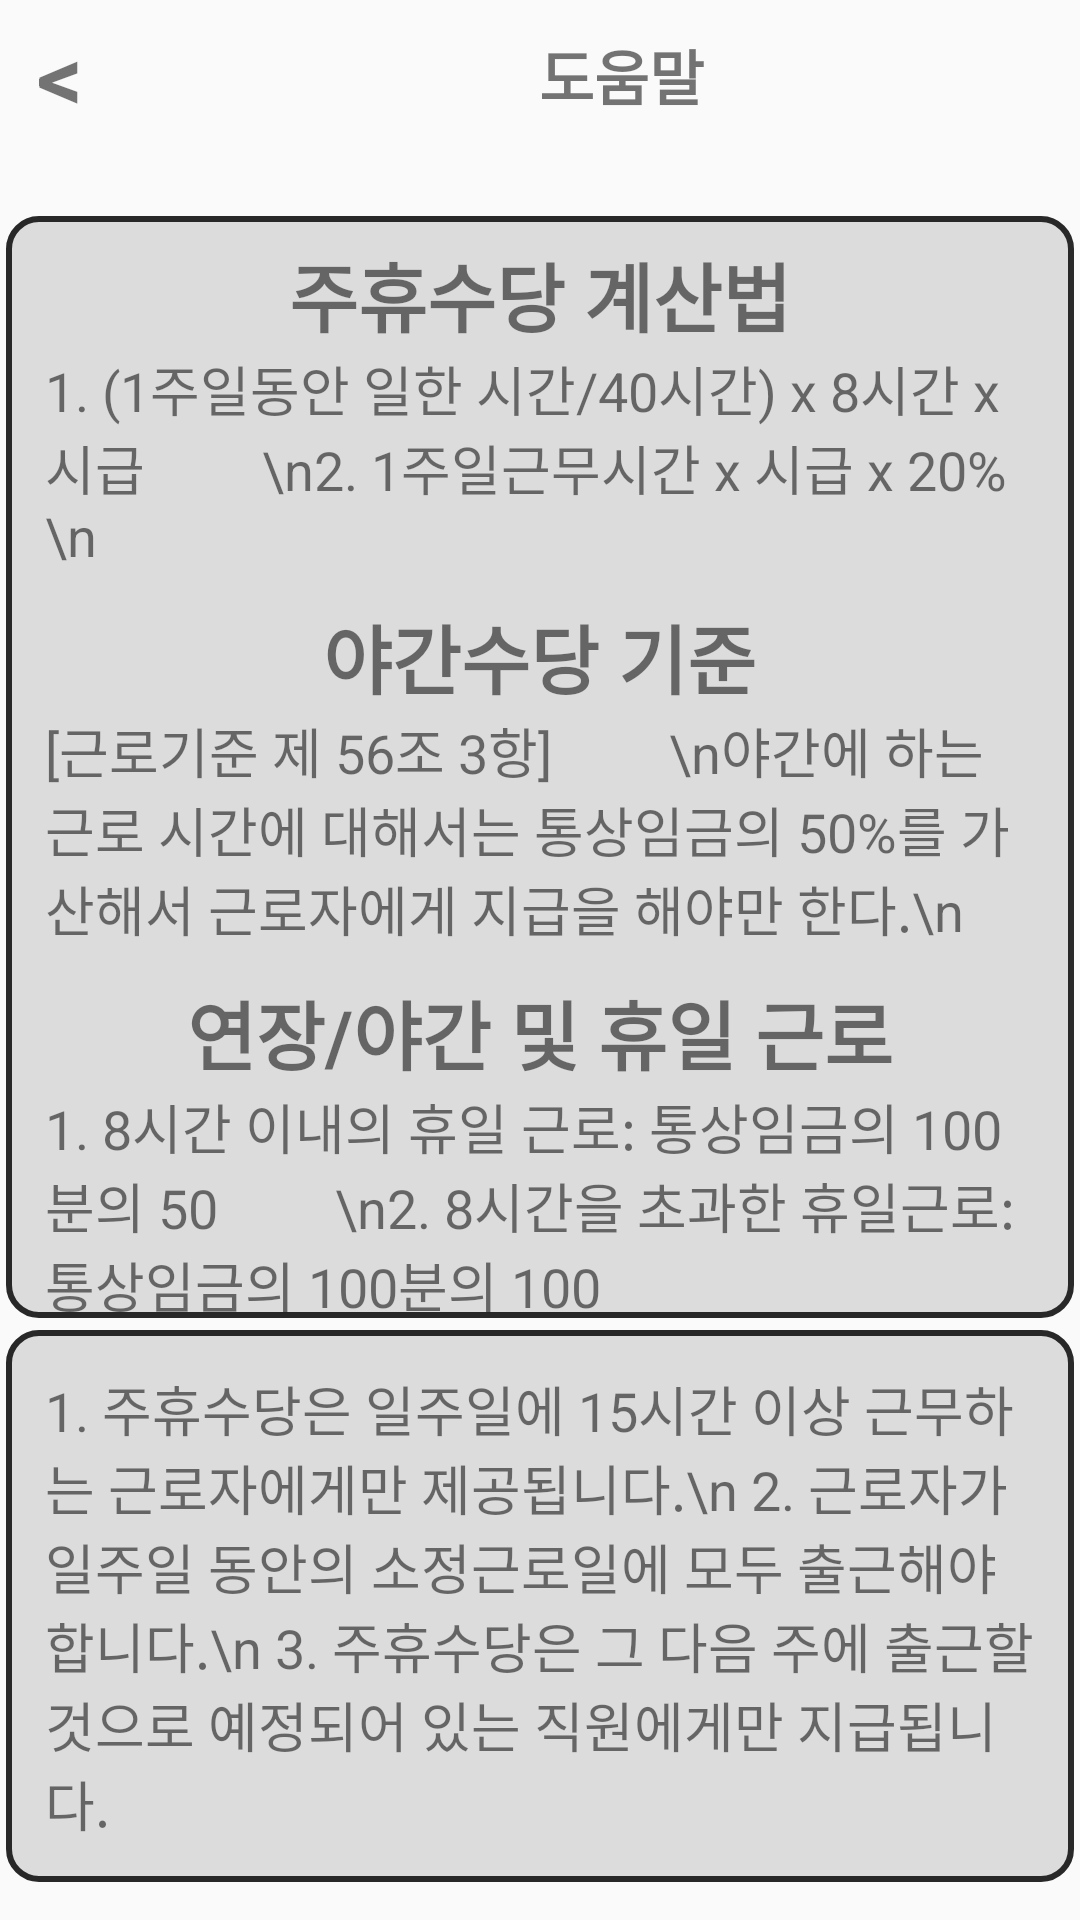

Here is an Android app screen rendered from its layout file. Give the layout XML and the strings, colors and styles it references.
<!-- AndroidManifest.xml: application theme Theme.Capstone -->
<!-- res/layout/activity_help.xml -->
<?xml version="1.0" encoding="utf-8"?>
<LinearLayout xmlns:android="http://schemas.android.com/apk/res/android"
    android:layout_width="match_parent"
    android:layout_height="match_parent"
    android:orientation="vertical">

    <LinearLayout
        android:layout_width="match_parent"
        android:layout_height="wrap_content"
        android:layout_marginBottom="20dp"
        android:orientation="horizontal">
        <TextView
            android:id="@+id/btnBack"
            android:layout_width="40dp"
            android:layout_height="50dp"
            android:gravity="center"
            android:text="&lt;"
            android:textStyle="bold"
            android:textSize="30sp"/>

        <TextView
            android:layout_width="334dp"
            android:layout_height="wrap_content"
            android:layout_gravity="center"
            android:text="도움말"
            android:textAlignment="center"
            android:textSize="20sp"
            android:textStyle="bold" />
    </LinearLayout>

    <LinearLayout
        android:layout_width="wrap_content"
        android:layout_height="wrap_content"
        android:background="@drawable/edge"
        android:orientation="vertical">

        <TextView
            android:layout_width="wrap_content"
            android:layout_height="wrap_content"
            android:layout_gravity="center_horizontal"
            android:layout_marginTop="10dp"
            android:text="주휴수당 계산법"
            android:textSize="25sp"
            android:textStyle="bold" />

        <TextView
            android:layout_width="wrap_content"
            android:layout_height="wrap_content"
            android:layout_gravity="center_horizontal"
            android:layout_marginLeft="15dp"
            android:layout_marginRight="15dp"
            android:text="1. (1주일동안 일한 시간/40시간) x 8시간 x 시급
        \n2. 1주일근무시간 x 시급 x 20%\n"
            android:textSize="18sp" />

        <TextView
            android:layout_width="wrap_content"
            android:layout_height="wrap_content"
            android:layout_gravity="center_horizontal"
            android:layout_marginTop="10dp"
            android:text="야간수당 기준"
            android:textSize="25sp"
            android:textStyle="bold" />

        <TextView
            android:layout_width="wrap_content"
            android:layout_height="wrap_content"
            android:layout_gravity="center_horizontal"
            android:layout_marginLeft="15dp"
            android:layout_marginRight="15dp"
            android:text="[근로기준 제 56조 3항]
        \n야간에 하는 근로 시간에 대해서는 통상임금의 50%를 가산해서 근로자에게 지급을 해야만 한다.\n"
            android:textSize="18sp" />

        <TextView
            android:layout_width="wrap_content"
            android:layout_height="wrap_content"
            android:layout_gravity="center_horizontal"
            android:layout_marginTop="10dp"
            android:text="연장/야간 및 휴일 근로"
            android:textSize="25sp"
            android:textStyle="bold" />

        <TextView
            android:layout_width="wrap_content"
            android:layout_height="wrap_content"
            android:layout_gravity="center_horizontal"
            android:layout_marginLeft="15dp"
            android:layout_marginRight="15dp"
            android:text="1. 8시간 이내의 휴일 근로: 통상임금의 100분의 50
        \n2. 8시간을 초과한 휴일근로: 통상임금의 100분의 100"
            android:textSize="18sp" />

    </LinearLayout>
    <LinearLayout
        android:layout_width="wrap_content"
        android:layout_height="wrap_content"
        android:background="@drawable/edge"
        android:orientation="vertical">

        <TextView
            android:layout_width="wrap_content"
            android:layout_height="match_parent"
            android:layout_gravity="center_horizontal"
            android:layout_marginLeft="15dp"
            android:layout_marginRight="15dp"
            android:layout_marginTop="15dp"
            android:layout_marginBottom="15dp"
            android:text="1. 주휴수당은 일주일에 15시간 이상 근무하는 근로자에게만 제공됩니다.\n
2. 근로자가 일주일 동안의 소정근로일에 모두 출근해야 합니다.\n
3. 주휴수당은 그 다음 주에 출근할 것으로 예정되어 있는 직원에게만 지급됩니다."
            android:textSize="18sp" />


    </LinearLayout>


</LinearLayout>
<!-- resources referenced by this layout -->
<resources>
  <!-- drawable edge (drawable) -->
  <?xml version="1.0" encoding="utf-8"?>
  <layer-list xmlns:android="http://schemas.android.com/apk/res/android">
      <item
          android:start="2dp"
          android:end="2dp"
          android:top="2dp"
          android:bottom="2dp">
          <shape android:shape="rectangle">
  
              <stroke android:width = "2dp"
                  android:color="#282828"/>
              <solid android:color="#dcdcdc"/>
  
              <corners
                  android:topLeftRadius="10dp"
                  android:topRightRadius="10dp"
                  android:bottomLeftRadius="10dp"
                  android:bottomRightRadius="10dp"/>
          </shape>
      </item>
  </layer-list>
  <style name="Theme.Capstone" parent="Theme.AppCompat.Light">
          
          <item name="colorPrimary">@color/purple_500</item>
          <item name="colorPrimaryVariant">@color/purple_700</item>
          <item name="colorOnPrimary">@color/white</item>
          
          <item name="colorSecondary">@color/teal_200</item>
          <item name="colorSecondaryVariant">@color/teal_700</item>
          <item name="colorOnSecondary">@color/black</item>
          
          <item name="android:statusBarColor" tools:targetApi="l">?attr/colorPrimaryVariant</item>
          
          <item name="windowActionBar">false</item>
          <item name="windowNoTitle">true</item>
      </style>
  <color name="purple_500">#FF6200EE</color>
  <color name="purple_700">#FF3700B3</color>
  <color name="white">#FFFFFFFF</color>
  <color name="teal_200">#FF03DAC5</color>
  <color name="teal_700">#FF018786</color>
  <color name="black">#FF000000</color>
</resources>
